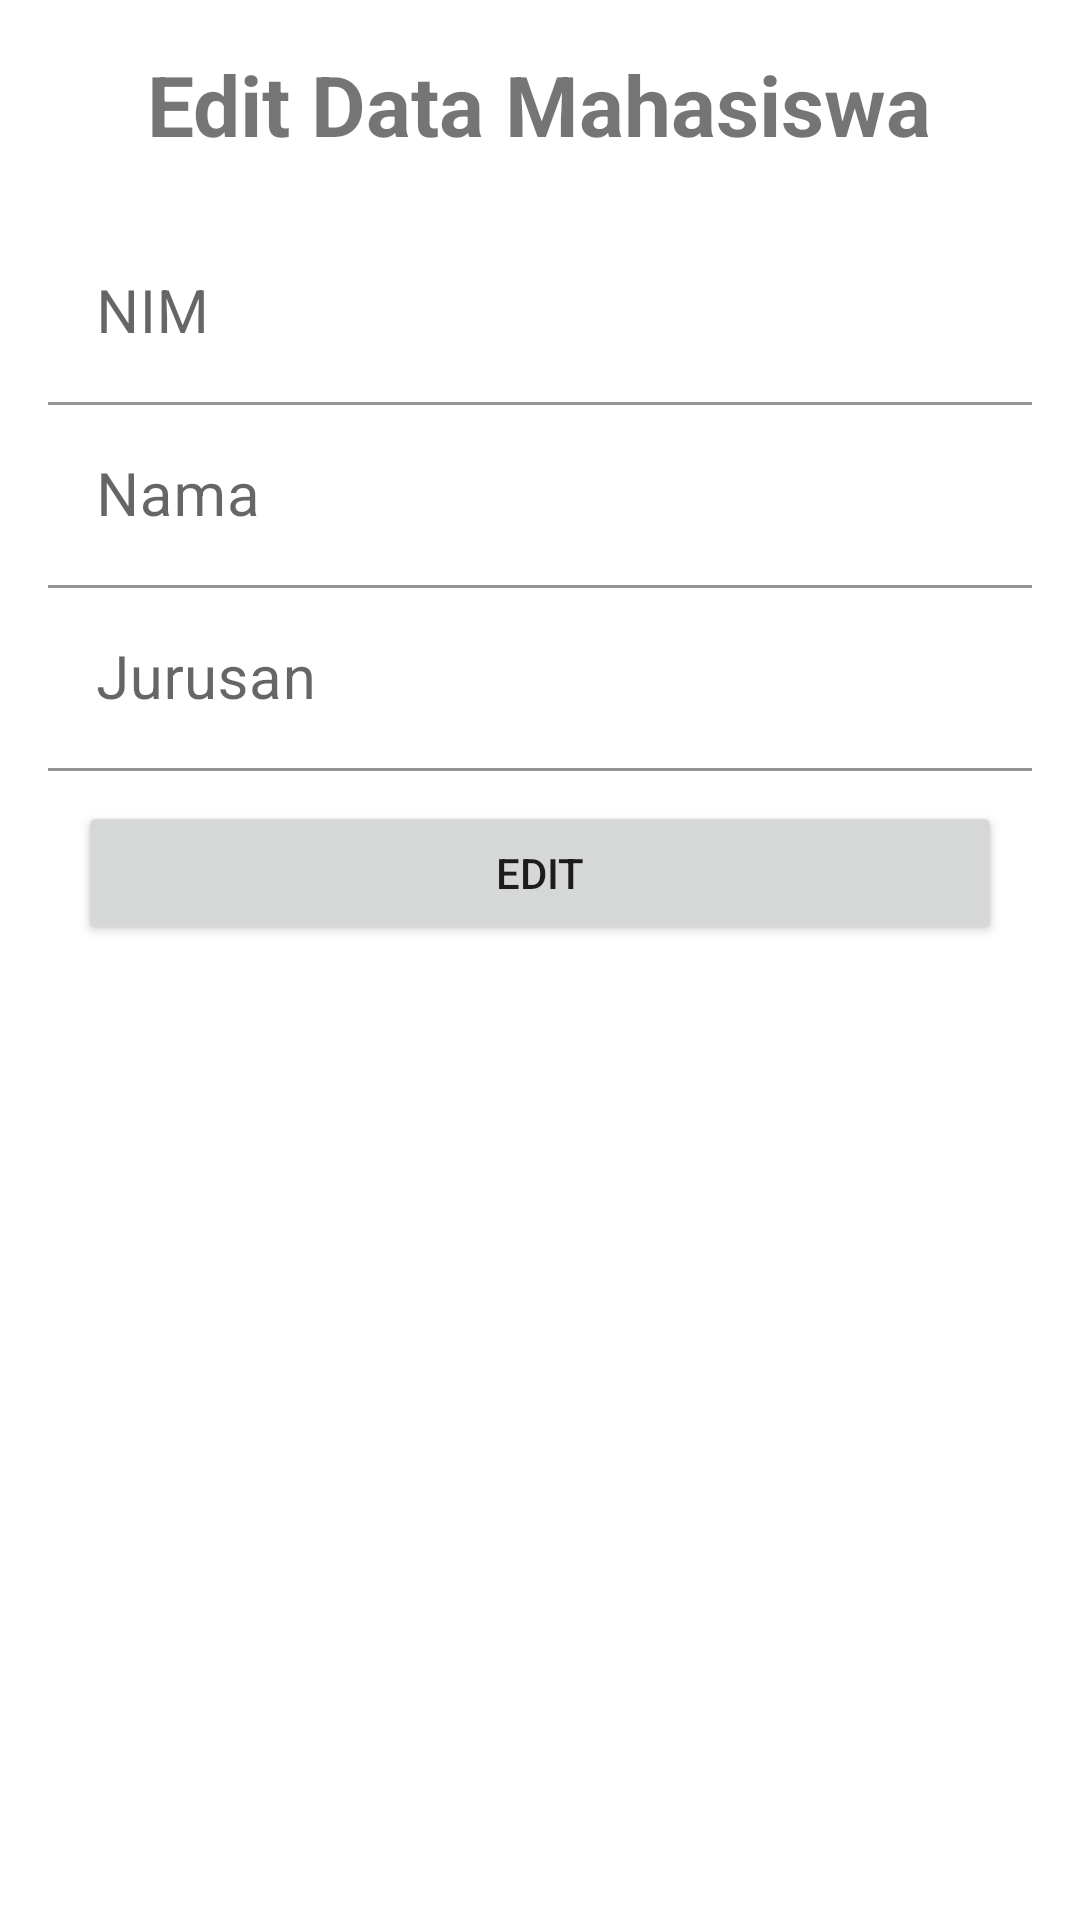

This screen was rendered from an Android layout file. Write that file and the resources it references.
<!-- AndroidManifest.xml: application theme Theme.Belajarretrofit -->
<!-- res/layout/activity_ubah.xml -->
<?xml version="1.0" encoding="utf-8"?>
<LinearLayout
    xmlns:android="http://schemas.android.com/apk/res/android"
    xmlns:app="http://schemas.android.com/apk/res-auto"
    xmlns:tools="http://schemas.android.com/tools"
    android:layout_width="match_parent"
    android:layout_height="match_parent"
    android:orientation="vertical"
    android:padding="16dp"
    tools:context=".Activity.UbahActivity">

    <TextView
        android:layout_width="wrap_content"
        android:layout_height="wrap_content"
        android:text="Edit Data Mahasiswa"
        android:textSize="28sp"
        android:textStyle="bold"
        android:layout_gravity="center"
        android:layout_marginBottom="10pt"
        />
    <com.google.android.material.textfield.TextInputLayout
        android:layout_width="match_parent"
        android:layout_height="wrap_content"
        >
        <EditText
            android:id="@+id/edt_nim"
            android:layout_width="match_parent"
            android:layout_height="wrap_content"
            android:background="#80FFFFFF"
            android:hint="NIM"
            android:textSize="20sp"
            android:inputType="text"
            android:textColor="#000"
            />
    </com.google.android.material.textfield.TextInputLayout>

    <com.google.android.material.textfield.TextInputLayout
        android:layout_width="match_parent"
        android:layout_height="wrap_content">
        <EditText
            android:id="@+id/edt_nama"
            android:layout_width="match_parent"
            android:layout_height="wrap_content"
            android:background="#80FFFFFF"
            android:hint="Nama"
            android:textSize="20sp"
            android:inputType="text"
            android:textColor="#000"
            />
    </com.google.android.material.textfield.TextInputLayout>
    <com.google.android.material.textfield.TextInputLayout
        android:layout_width="match_parent"
        android:layout_height="wrap_content">
        <EditText
            android:id="@+id/edt_jurusan"
            android:layout_width="match_parent"
            android:layout_height="wrap_content"
            android:background="#80FFFFFF"
            android:hint="Jurusan"
            android:textSize="20sp"
            android:inputType="text"
            android:textColor="#000"
            />
    </com.google.android.material.textfield.TextInputLayout>

    <Button
        android:id="@+id/btn_ubah"
        android:layout_width="match_parent"
        android:layout_height="wrap_content"
        android:text="Edit"
        android:layout_marginTop="30dp"
        android:layout_margin="10dp"
        />

</LinearLayout>
<!-- resources referenced by this layout -->
<resources>
  <style name="Theme.Belajarretrofit" parent="Theme.MaterialComponents.DayNight.DarkActionBar">
          
          <item name="colorPrimary">@color/purple_500</item>
          <item name="colorPrimaryVariant">@color/purple_700</item>
          <item name="colorOnPrimary">@color/white</item>
          
          <item name="colorSecondary">@color/teal_200</item>
          <item name="colorSecondaryVariant">@color/teal_700</item>
          <item name="colorOnSecondary">@color/black</item>
          
          <item name="android:statusBarColor" tools:targetApi="l">?attr/colorPrimaryVariant</item>
          
      </style>
  <!-- not gathered from this repository: default colours our renderer supplied (Android Studio template values) -->
  <color name="purple_500">#FF6200EE</color>
  <color name="purple_700">#FF3700B3</color>
  <color name="teal_200">#FF03DAC5</color>
  <color name="teal_700">#FF018786</color>
  <color name="black">#FF000000</color>
  <color name="white">#FFFFFFFF</color>
</resources>
